Dataset: Handwriting_Images (GitHub, lechengfan/HandwritingSVM). Classes: alpha, lambda, mu train, phi, pi train, zeta.

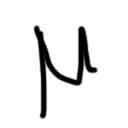
Label: mu train

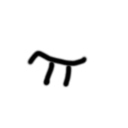
Label: pi train

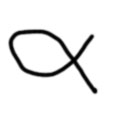
Label: alpha

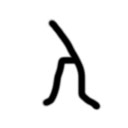
Label: lambda

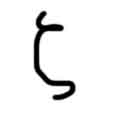
Label: zeta

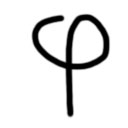
Label: phi
